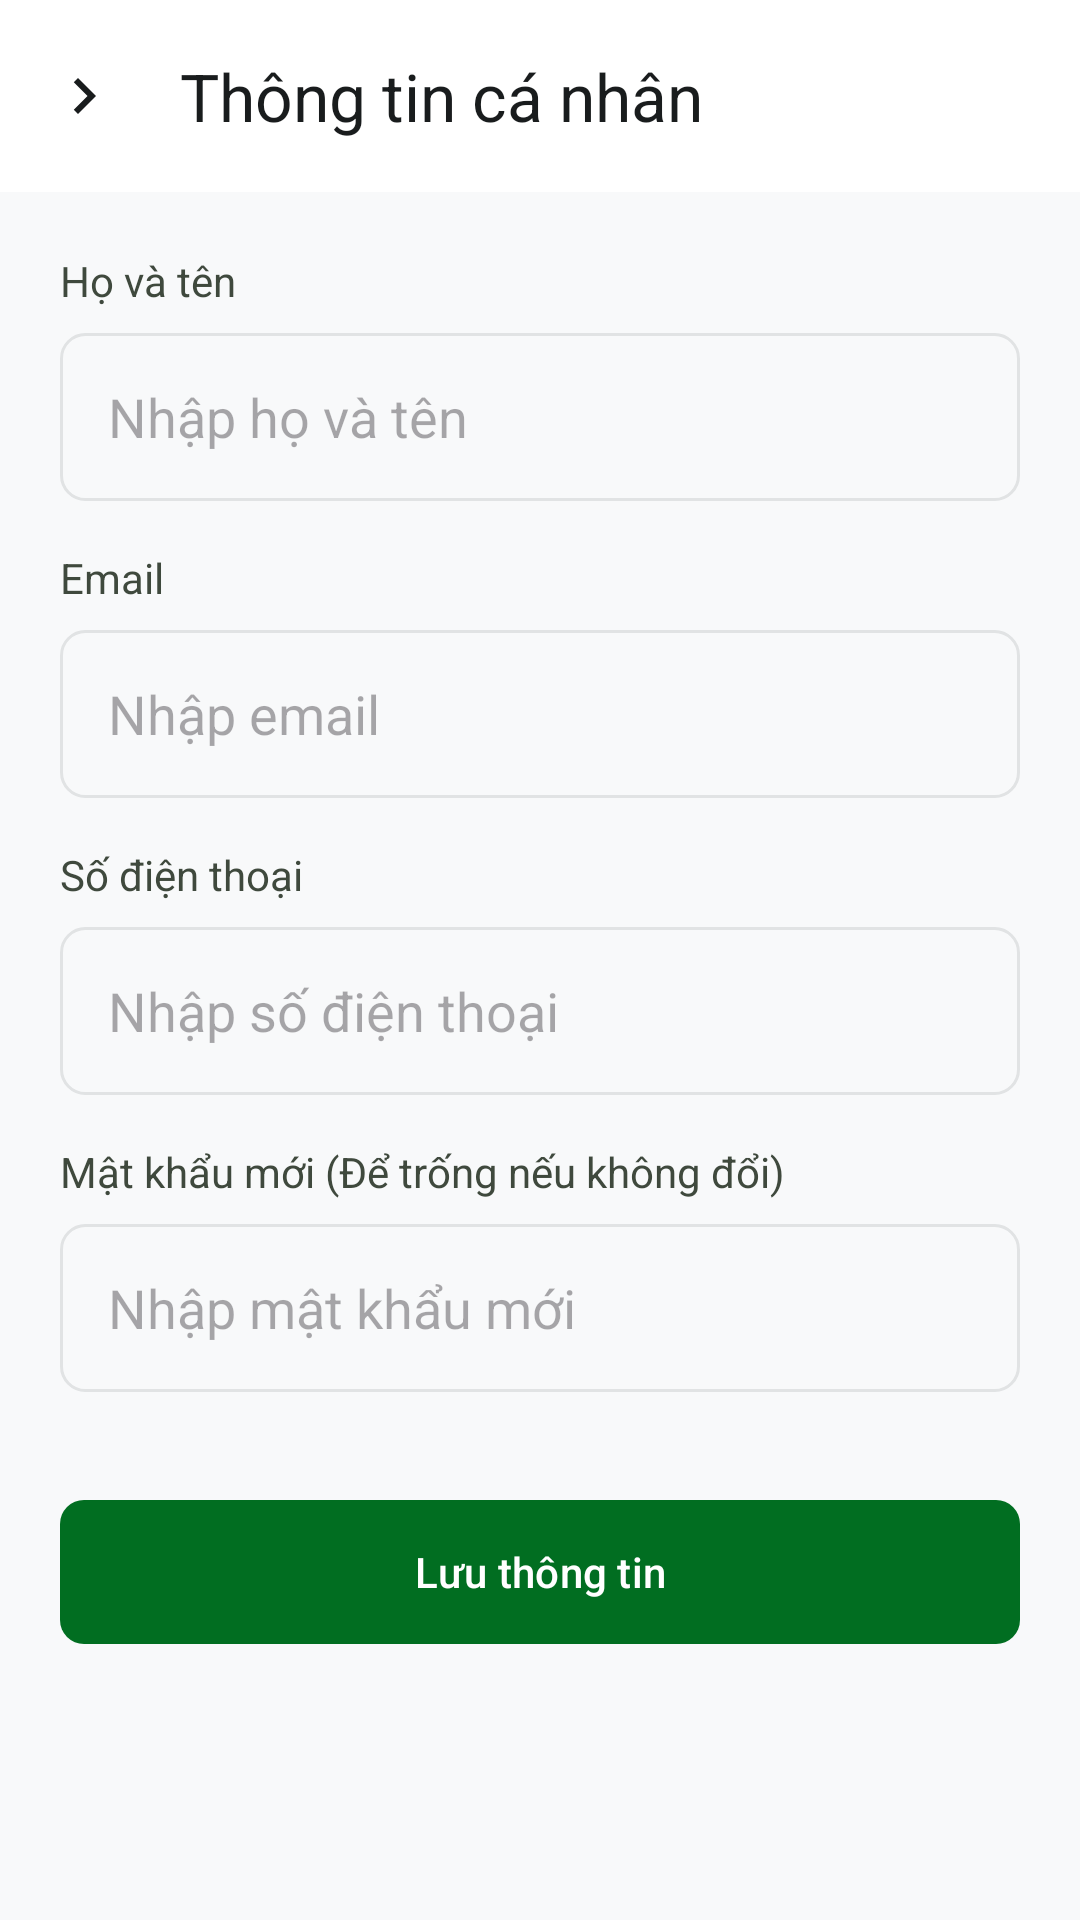

This screen was rendered from an Android layout file. Write that file and the resources it references.
<!-- AndroidManifest.xml: application theme Theme.Busbookingandroid -->
<!-- res/layout/activity_update_profile.xml -->
<?xml version="1.0" encoding="utf-8"?>
<LinearLayout xmlns:android="http://schemas.android.com/apk/res/android"
    xmlns:app="http://schemas.android.com/apk/res-auto"
    android:layout_width="match_parent"
    android:layout_height="match_parent"
    android:orientation="vertical"
    android:background="#f8f9fa">

    
    <androidx.appcompat.widget.Toolbar
        android:id="@+id/toolbar"
        android:layout_width="match_parent"
        android:layout_height="?attr/actionBarSize"
        android:background="@android:color/white"
        app:title="Thông tin cá nhân"
        app:titleTextColor="#191c1d"
        app:navigationIcon="@drawable/ic_chevron_right" />

    <ScrollView
        android:layout_width="match_parent"
        android:layout_height="match_parent"
        android:padding="20dp">

        <LinearLayout
            android:layout_width="match_parent"
            android:layout_height="wrap_content"
            android:orientation="vertical">

            
            <TextView
                android:layout_width="wrap_content"
                android:layout_height="wrap_content"
                android:text="Họ và tên"
                android:textColor="#3f493d"
                android:textSize="14sp"
                android:layout_marginBottom="8dp" />

            <EditText
                android:id="@+id/etFullName"
                android:layout_width="match_parent"
                android:layout_height="56dp"
                android:background="@drawable/bg_input"
                android:paddingHorizontal="16dp"
                android:textColor="#191c1d"
                android:hint="Nhập họ và tên"
                android:layout_marginBottom="16dp" />

            
            <TextView
                android:layout_width="wrap_content"
                android:layout_height="wrap_content"
                android:text="Email"
                android:textColor="#3f493d"
                android:textSize="14sp"
                android:layout_marginBottom="8dp" />

            <EditText
                android:id="@+id/etEmail"
                android:layout_width="match_parent"
                android:layout_height="56dp"
                android:background="@drawable/bg_input"
                android:paddingHorizontal="16dp"
                android:textColor="#191c1d"
                android:hint="Nhập email"
                android:inputType="textEmailAddress"
                android:layout_marginBottom="16dp" />

            
            <TextView
                android:layout_width="wrap_content"
                android:layout_height="wrap_content"
                android:text="Số điện thoại"
                android:textColor="#3f493d"
                android:textSize="14sp"
                android:layout_marginBottom="8dp" />

            <EditText
                android:id="@+id/etPhone"
                android:layout_width="match_parent"
                android:layout_height="56dp"
                android:background="@drawable/bg_input"
                android:paddingHorizontal="16dp"
                android:textColor="#191c1d"
                android:hint="Nhập số điện thoại"
                android:inputType="phone"
                android:layout_marginBottom="16dp" />

            
            <TextView
                android:layout_width="wrap_content"
                android:layout_height="wrap_content"
                android:text="Mật khẩu mới (Để trống nếu không đổi)"
                android:textColor="#3f493d"
                android:textSize="14sp"
                android:layout_marginBottom="8dp" />

            <EditText
                android:id="@+id/etPassword"
                android:layout_width="match_parent"
                android:layout_height="56dp"
                android:background="@drawable/bg_input"
                android:paddingHorizontal="16dp"
                android:textColor="#191c1d"
                android:hint="Nhập mật khẩu mới"
                android:inputType="textPassword"
                android:layout_marginBottom="32dp" />

            
            <com.google.android.material.button.MaterialButton
                android:id="@+id/btnSave"
                android:layout_width="match_parent"
                android:layout_height="56dp"
                android:text="Lưu thông tin"
                android:textColor="@android:color/white"
                app:backgroundTint="#016E21"
                app:cornerRadius="8dp"
                android:layout_marginBottom="32dp"/>

        </LinearLayout>
    </ScrollView>
</LinearLayout>
<!-- resources referenced by this layout -->
<resources>
  <!-- drawable bg_input (drawable) -->
  <?xml version="1.0" encoding="utf-8"?>
  <shape xmlns:android="http://schemas.android.com/apk/res/android"
      android:shape="rectangle">
      <solid android:color="?attr/colorSurface" />
      <corners android:radius="8dp" />
      <stroke android:width="1dp" android:color="?attr/colorSurfaceVariant" />
  </shape>
  <!-- drawable ic_chevron_right (drawable) -->
  <vector xmlns:android="http://schemas.android.com/apk/res/android"
      android:width="24dp"
      android:height="24dp"
      android:viewportWidth="24"
      android:viewportHeight="24"
      android:tint="#191c1d">
    <path
        android:fillColor="@android:color/white"
        android:pathData="M8.59,16.59L13.17,12 8.59,7.41 10,6l6,6 -6,6z"/>
  </vector>
  <style name="Theme.Busbookingandroid" parent="Base.Theme.Busbookingandroid" />
  <style name="Base.Theme.Busbookingandroid" parent="Theme.Material3.DayNight.NoActionBar">
          <item name="colorPrimary">@color/md_theme_light_primary</item>
          <item name="colorOnPrimary">@color/md_theme_light_onPrimary</item>
          <item name="colorPrimaryContainer">@color/md_theme_light_primaryContainer</item>
          <item name="colorOnPrimaryContainer">@color/md_theme_light_onPrimaryContainer</item>
          <item name="colorSecondary">@color/md_theme_light_secondary</item>
          <item name="colorOnSecondary">@color/md_theme_light_onSecondary</item>
          <item name="colorSecondaryContainer">@color/md_theme_light_secondaryContainer</item>
          <item name="colorOnSecondaryContainer">@color/md_theme_light_onSecondaryContainer</item>
          <item name="colorError">@color/md_theme_light_error</item>
          <item name="colorOnError">@color/md_theme_light_onError</item>
          <item name="android:colorBackground">@color/md_theme_light_background</item>
          <item name="colorOnBackground">@color/md_theme_light_onBackground</item>
          <item name="colorSurface">@color/md_theme_light_surface</item>
          <item name="colorOnSurface">@color/md_theme_light_onSurface</item>
          <item name="colorSurfaceVariant">@color/md_theme_light_surfaceContainerHighest</item>
          <item name="colorOnSurfaceVariant">@color/md_theme_light_onSurfaceVariant</item>
          <item name="colorOutline">@color/md_theme_light_outline</item>
          <item name="colorOutlineVariant">@color/md_theme_light_outlineVariant</item>
      </style>
  <color name="md_theme_light_primary">#016E21</color>
  <color name="md_theme_light_onPrimary">#FFFFFF</color>
  <color name="md_theme_light_primaryContainer">#90EE90</color>
  <color name="md_theme_light_onPrimaryContainer">#016E21</color>
  <color name="md_theme_light_secondary">#586062</color>
  <color name="md_theme_light_onSecondary">#FFFFFF</color>
  <color name="md_theme_light_secondaryContainer">#DAE1E3</color>
  <color name="md_theme_light_onSecondaryContainer">#5D6466</color>
  <color name="md_theme_light_error">#BA1A1A</color>
  <color name="md_theme_light_onError">#FFFFFF</color>
  <color name="md_theme_light_background">#F8F9FA</color>
  <color name="md_theme_light_onBackground">#191C1D</color>
  <color name="md_theme_light_surface">#F8F9FA</color>
  <color name="md_theme_light_onSurface">#191C1D</color>
  <color name="md_theme_light_surfaceContainerHighest">#E1E3E4</color>
  <color name="md_theme_light_onSurfaceVariant">#3F493D</color>
  <color name="md_theme_light_outline">#6F7A6C</color>
  <color name="md_theme_light_outlineVariant">#BFCABA</color>
</resources>
